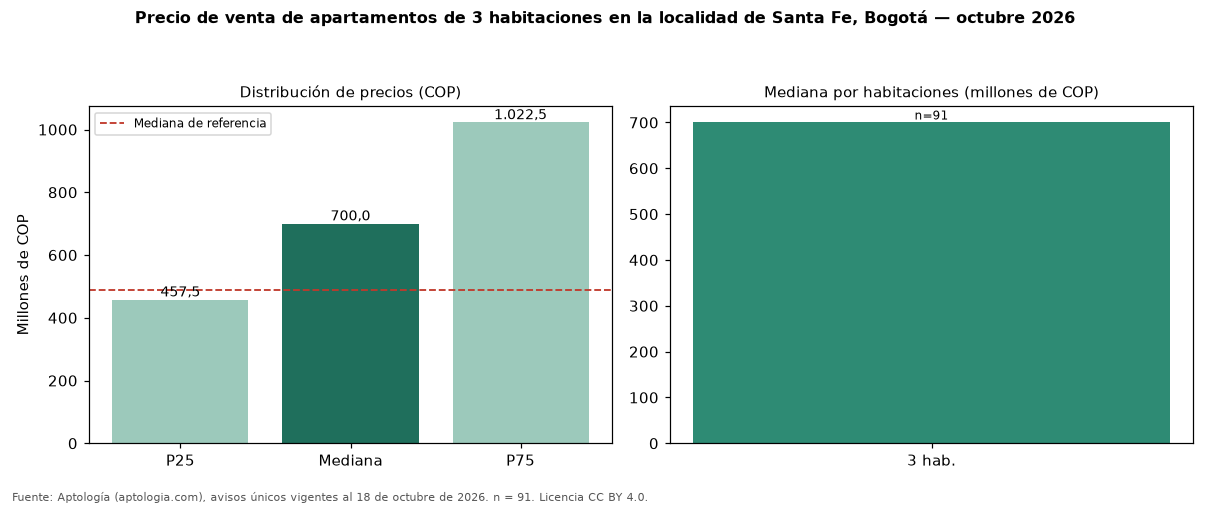

Source data for this figure (header and first rows):
seccion, metrica, valor_cop, n
precio, p25, 457500000, 91
precio, mediana, 700000000, 91
precio, p75, 1022500000, 91
cop_por_m2, p25, 4828478, 91
cop_por_m2, mediana, 6307692, 91
cop_por_m2, p75, 8134230, 91
area, area_mediana_m2, 113.0, 91
habitaciones, 3, 700000000, 91
administracion, mediana, 540000, 61
estrato, moda, 4, 
parqueadero, porcentaje_con_parqueadero, 54.9, 91
referencia, mediana_referencia, 490000000, 465
referencia, mediana_cop_por_m2_referencia, 9000000, 465
